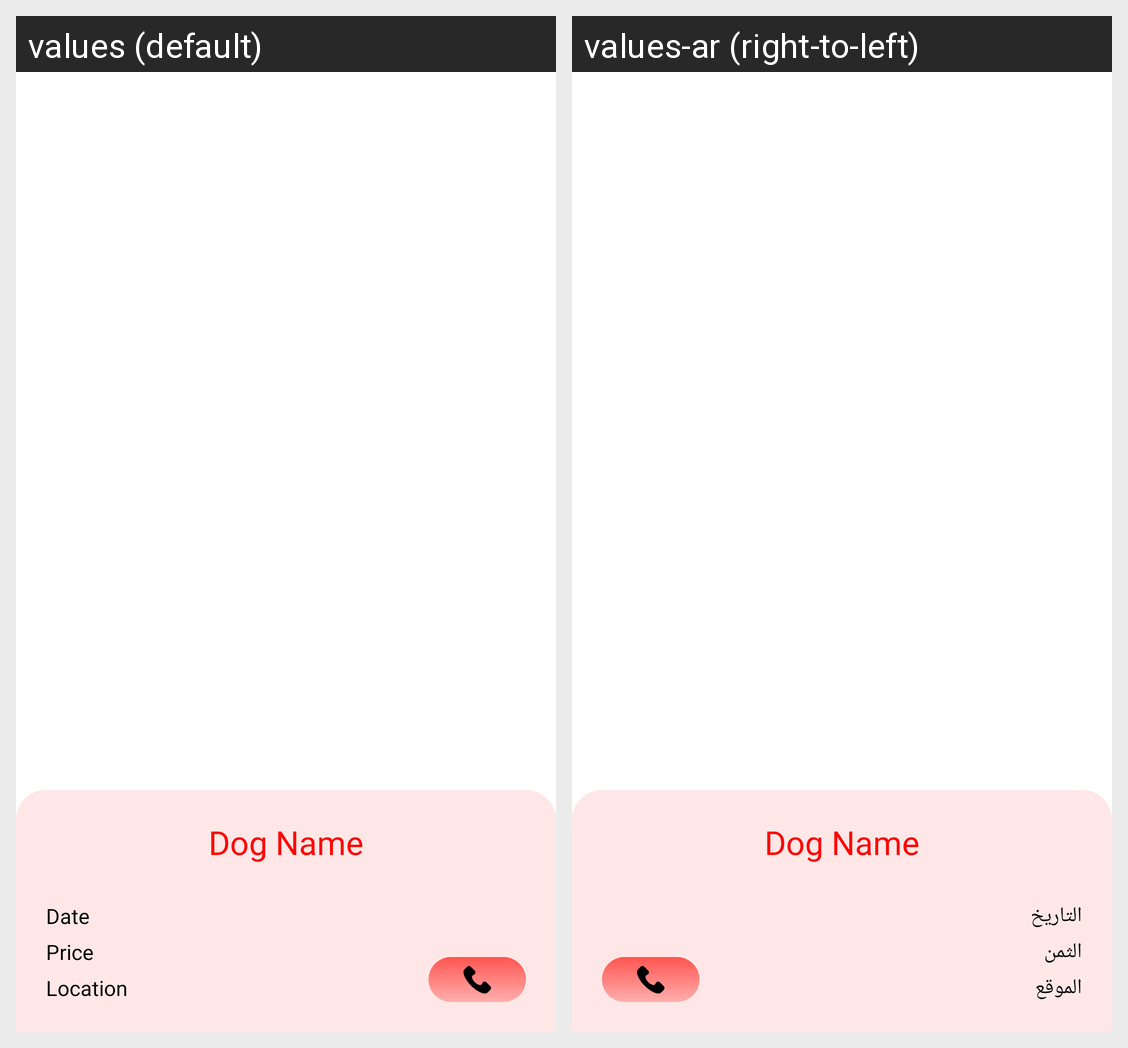

The same Android screen rendered under two of its app's locales, left to right. List the strings drawn on it with the default value and each locale's translation.
Android screen res/layout/fragment_bottom_dialog.xml rendered under 2 locales, left to right: values (default), values-ar (right-to-left). Device: Nexus 5 (rendered at 1080×1920; each locale shown at half size, 540×960, under a caption strip naming it); theme Theme.Latif.
Strings drawn on this screen, with the default value and each locale's value (text and hints the layout hard-codes, and strings that could not be matched under every locale, appear in the picture but are not listed):

date
  values: Date
  values-ar: التاريخ

price
  values: Price
  values-ar: الثمن

location
  values: Location
  values-ar: الموقع
